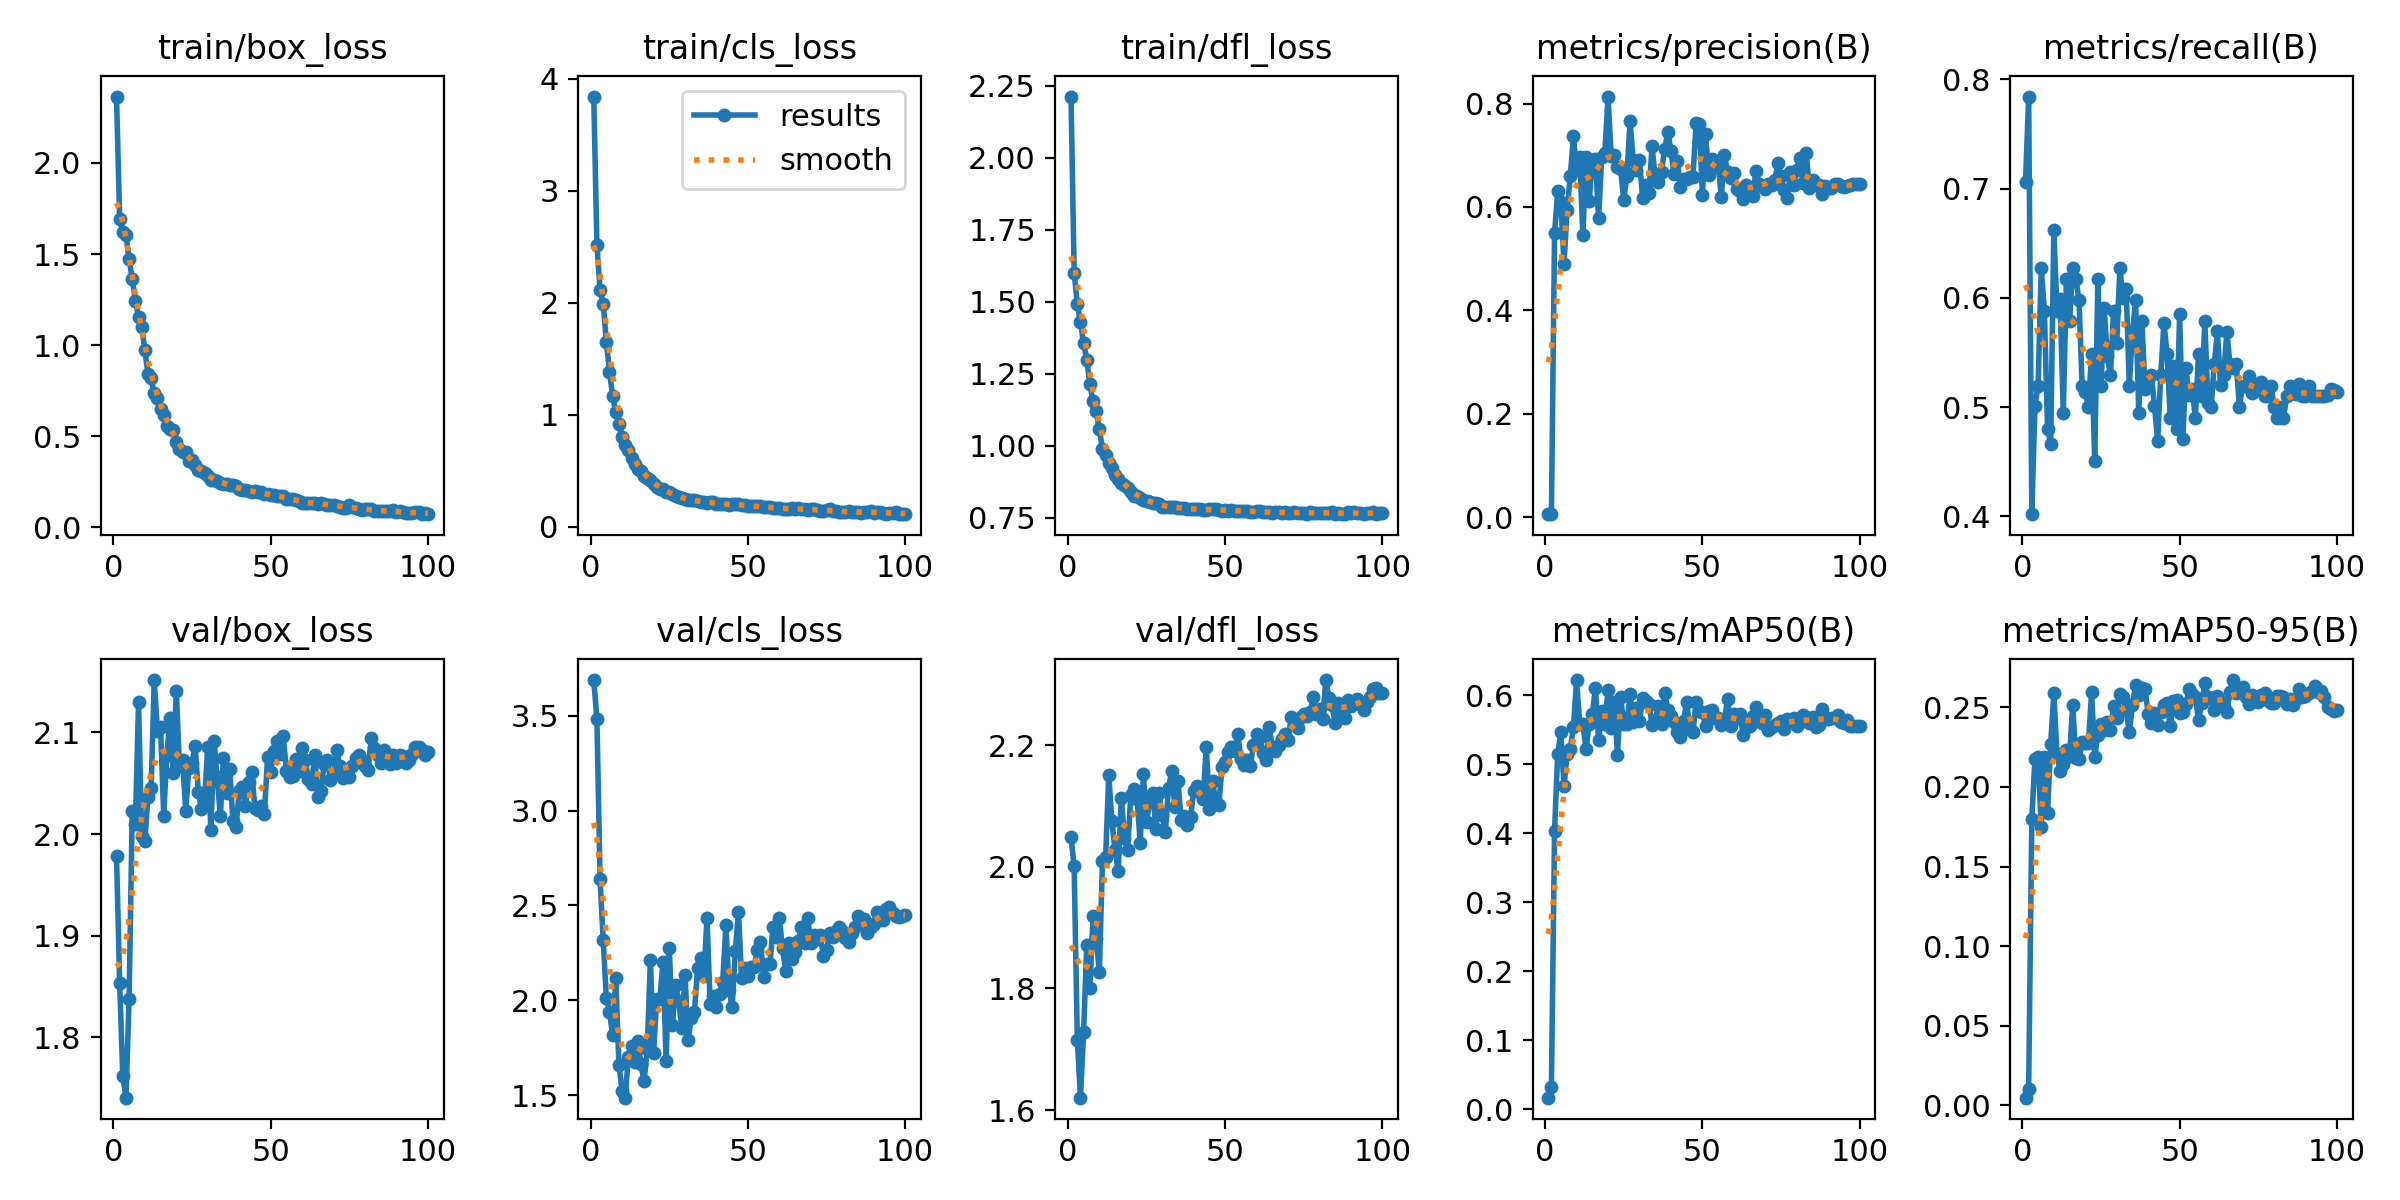

Values plotted in this chart, from the file beside it:
epoch, time, train/box_loss, train/cls_loss, train/dfl_loss, metrics/precision(B), metrics/recall(B), metrics/mAP50(B), metrics/mAP50-95(B), val/box_loss, val/cls_loss, val/dfl_loss, lr/pg0, lr/pg1, lr/pg2
1, 1.421, 2.364, 3.839, 2.213, 0.00547, 0.7059, 0.01646, 0.00482, 1.979, 3.688, 2.049, 0.00046, 0.00046, 0.00046
2, 2.793, 1.692, 2.516, 1.601, 0.00593, 0.7843, 0.03225, 0.01053, 1.853, 3.484, 2, 0.0009307, 0.0009307, 0.0009307
3, 4.152, 1.623, 2.117, 1.492, 0.5489, 0.402, 0.4028, 0.1799, 1.762, 2.64, 1.716, 0.001392, 0.001392, 0.001392
4, 5.507, 1.605, 1.992, 1.428, 0.6303, 0.5014, 0.5139, 0.2176, 1.741, 2.316, 1.62, 0.001844, 0.001844, 0.001844
5, 6.803, 1.475, 1.651, 1.356, 0.6089, 0.5196, 0.5467, 0.2187, 1.838, 2.012, 1.728, 0.001921, 0.001921, 0.001921
6, 8.14, 1.363, 1.381, 1.298, 0.4899, 0.6274, 0.4679, 0.1749, 2.022, 1.94, 1.871, 0.001901, 0.001901, 0.001901
7, 9.305, 1.243, 1.17, 1.212, 0.595, 0.5882, 0.5148, 0.2191, 2.01, 1.816, 1.8, 0.001881, 0.001881, 0.001881
8, 10.52, 1.154, 1.021, 1.155, 0.6591, 0.4804, 0.5222, 0.1834, 2.13, 2.116, 1.919, 0.001861, 0.001861, 0.001861
9, 11.7, 1.098, 0.9137, 1.121, 0.7367, 0.4663, 0.5536, 0.2271, 1.998, 1.66, 1.884, 0.001842, 0.001842, 0.001842
10, 12.92, 0.9745, 0.7985, 1.056, 0.6718, 0.6622, 0.6217, 0.2589, 1.993, 1.524, 1.827, 0.001822, 0.001822, 0.001822
11, 14.13, 0.8417, 0.7286, 0.9895, 0.6962, 0.5882, 0.5582, 0.2207, 2.037, 1.487, 2.01, 0.001802, 0.001802, 0.001802
12, 15.29, 0.8184, 0.6866, 0.967, 0.545, 0.5989, 0.558, 0.2101, 2.045, 1.703, 2.015, 0.001782, 0.001782, 0.001782
13, 16.49, 0.736, 0.6136, 0.9413, 0.6962, 0.4944, 0.5214, 0.2143, 2.152, 1.758, 2.15, 0.001762, 0.001762, 0.001762
14, 17.74, 0.7099, 0.5585, 0.9236, 0.6116, 0.6174, 0.5581, 0.2233, 2.101, 1.673, 2.075, 0.001743, 0.001743, 0.001743
15, 19.02, 0.65, 0.5129, 0.8995, 0.6916, 0.5784, 0.5731, 0.2197, 2.106, 1.783, 2.027, 0.001723, 0.001723, 0.001723
16, 20.28, 0.6191, 0.4975, 0.883, 0.6926, 0.6274, 0.6099, 0.2516, 2.018, 1.663, 1.992, 0.001703, 0.001703, 0.001703
17, 21.49, 0.5571, 0.4526, 0.8686, 0.5777, 0.6177, 0.5343, 0.2183, 2.078, 1.572, 2.113, 0.001683, 0.001683, 0.001683
18, 22.75, 0.5419, 0.4381, 0.8635, 0.6969, 0.598, 0.5773, 0.2174, 2.115, 1.741, 2.048, 0.001663, 0.001663, 0.001663
19, 23.98, 0.5323, 0.4173, 0.8525, 0.7053, 0.5196, 0.5581, 0.228, 2.06, 2.212, 2.028, 0.001644, 0.001644, 0.001644
20, 25.22, 0.4698, 0.3846, 0.8406, 0.8137, 0.514, 0.6068, 0.2274, 2.141, 1.719, 2.118, 0.001624, 0.001624, 0.001624
21, 26.46, 0.4276, 0.3583, 0.8257, 0.699, 0.5, 0.5529, 0.2275, 2.067, 2.004, 2.129, 0.001604, 0.001604, 0.001604
22, 27.67, 0.4127, 0.3386, 0.8252, 0.701, 0.549, 0.5899, 0.2594, 2.073, 2.005, 2.112, 0.001584, 0.001584, 0.001584
23, 29, 0.4122, 0.3349, 0.8197, 0.6772, 0.451, 0.5137, 0.2191, 2.023, 2.201, 2.039, 0.001564, 0.001564, 0.001564
24, 30.24, 0.3666, 0.3087, 0.812, 0.6741, 0.6177, 0.5974, 0.2328, 2.065, 1.68, 2.152, 0.001545, 0.001545, 0.001545
25, 31.48, 0.3699, 0.3095, 0.8082, 0.6129, 0.5196, 0.5585, 0.2394, 2.07, 2.277, 2.073, 0.001525, 0.001525, 0.001525
26, 32.73, 0.3406, 0.2935, 0.8053, 0.6604, 0.591, 0.5584, 0.2359, 2.086, 1.87, 2.108, 0.001505, 0.001505, 0.001505
27, 33.95, 0.3149, 0.2731, 0.7994, 0.7662, 0.5464, 0.6009, 0.2406, 2.041, 2.082, 2.122, 0.001485, 0.001485, 0.001485
28, 35.21, 0.3087, 0.2676, 0.7992, 0.6908, 0.5294, 0.5607, 0.2355, 2.025, 1.995, 2.062, 0.001465, 0.001465, 0.001465
29, 36.46, 0.2983, 0.256, 0.7957, 0.6721, 0.5882, 0.5817, 0.2509, 2.033, 1.855, 2.121, 0.001446, 0.001446, 0.001446
30, 37.74, 0.2812, 0.2495, 0.7885, 0.6907, 0.5588, 0.5623, 0.2431, 2.086, 2.132, 2.084, 0.001426, 0.001426, 0.001426
31, 38.98, 0.2585, 0.2353, 0.7859, 0.6166, 0.6274, 0.5952, 0.2581, 2.004, 1.788, 2.058, 0.001406, 0.001406, 0.001406
32, 40.23, 0.2585, 0.2361, 0.7882, 0.643, 0.6003, 0.5913, 0.2563, 2.092, 1.907, 2.129, 0.001386, 0.001386, 0.001386
33, 41.48, 0.257, 0.2393, 0.7858, 0.6276, 0.6078, 0.5877, 0.2482, 2.056, 1.939, 2.157, 0.001366, 0.001366, 0.001366
34, 42.72, 0.2434, 0.227, 0.787, 0.7176, 0.5196, 0.5565, 0.2343, 2.018, 2.168, 2.099, 0.001347, 0.001347, 0.001347
35, 43.97, 0.2384, 0.2214, 0.7842, 0.6566, 0.5686, 0.5637, 0.2514, 2.075, 2.221, 2.141, 0.001327, 0.001327, 0.001327
36, 45.2, 0.2357, 0.2251, 0.7835, 0.6486, 0.598, 0.5837, 0.264, 2.041, 2.13, 2.077, 0.001307, 0.001307, 0.001307
37, 46.48, 0.2306, 0.216, 0.7829, 0.6686, 0.4946, 0.5587, 0.2577, 2.064, 2.434, 2.084, 0.001287, 0.001287, 0.001287
38, 47.73, 0.233, 0.2214, 0.7805, 0.7122, 0.5784, 0.6031, 0.2619, 2.013, 1.981, 2.069, 0.001267, 0.001267, 0.001267
39, 48.97, 0.2263, 0.218, 0.7795, 0.7452, 0.5161, 0.5782, 0.2612, 2.007, 2.023, 2.081, 0.001248, 0.001248, 0.001248
40, 50.2, 0.2115, 0.2067, 0.7808, 0.7091, 0.5259, 0.5698, 0.2458, 2.043, 1.965, 2.125, 0.001228, 0.001228, 0.001228
41, 51.41, 0.2043, 0.2019, 0.7796, 0.6634, 0.5294, 0.5606, 0.2403, 2.046, 2.034, 2.133, 0.001208, 0.001208, 0.001208
42, 52.64, 0.2046, 0.2021, 0.7791, 0.6896, 0.5009, 0.5468, 0.2467, 2.027, 2.098, 2.127, 0.001188, 0.001188, 0.001188
43, 53.88, 0.1976, 0.201, 0.7757, 0.6392, 0.469, 0.5388, 0.2387, 2.051, 2.396, 2.112, 0.001168, 0.001168, 0.001168
44, 55.14, 0.1935, 0.1995, 0.7767, 0.6537, 0.5294, 0.5628, 0.2468, 2.061, 2.056, 2.197, 0.001149, 0.001149, 0.001149
45, 56.33, 0.201, 0.202, 0.7794, 0.6551, 0.5773, 0.5904, 0.2511, 2.025, 1.963, 2.096, 0.001129, 0.001129, 0.001129
46, 57.5, 0.1942, 0.2036, 0.7794, 0.6583, 0.549, 0.5502, 0.253, 2.024, 2.261, 2.14, 0.001109, 0.001109, 0.001109
47, 58.7, 0.1926, 0.202, 0.7785, 0.6586, 0.4902, 0.5469, 0.238, 2.028, 2.465, 2.107, 0.001089, 0.001089, 0.001089
48, 59.94, 0.1836, 0.1918, 0.7759, 0.7633, 0.5376, 0.5899, 0.2542, 2.02, 2.115, 2.102, 0.001069, 0.001069, 0.001069
49, 61.2, 0.1825, 0.1941, 0.7746, 0.7607, 0.4804, 0.577, 0.2547, 2.076, 2.172, 2.164, 0.00105, 0.00105, 0.00105
50, 62.41, 0.18, 0.19, 0.7755, 0.6239, 0.5855, 0.5756, 0.2464, 2.061, 2.13, 2.171, 0.00103, 0.00103, 0.00103
51, 63.67, 0.1752, 0.1855, 0.7745, 0.7406, 0.4706, 0.5553, 0.247, 2.082, 2.177, 2.188, 0.00101, 0.00101, 0.00101
52, 64.93, 0.175, 0.1852, 0.7764, 0.6612, 0.5358, 0.5768, 0.2522, 2.091, 2.177, 2.197, 0.0009902, 0.0009902, 0.0009902
53, 66.17, 0.171, 0.1827, 0.7722, 0.6937, 0.5108, 0.5786, 0.2612, 2.079, 2.264, 2.19, 0.0009704, 0.0009704, 0.0009704
54, 67.4, 0.1702, 0.1866, 0.7743, 0.6782, 0.5165, 0.5663, 0.2585, 2.096, 2.307, 2.218, 0.0009506, 0.0009506, 0.0009506
55, 68.63, 0.1582, 0.1739, 0.7722, 0.6887, 0.4902, 0.5663, 0.2564, 2.062, 2.123, 2.177, 0.0009308, 0.0009308, 0.0009308
56, 69.81, 0.1585, 0.1746, 0.7727, 0.6186, 0.549, 0.5565, 0.2421, 2.056, 2.192, 2.168, 0.000911, 0.000911, 0.000911
57, 71.08, 0.1582, 0.1743, 0.7737, 0.7008, 0.5098, 0.5632, 0.2525, 2.058, 2.189, 2.175, 0.0008912, 0.0008912, 0.0008912
58, 72.34, 0.1481, 0.1711, 0.7701, 0.6681, 0.5784, 0.5949, 0.2655, 2.074, 2.386, 2.166, 0.0008714, 0.0008714, 0.0008714
59, 73.65, 0.1449, 0.1683, 0.7698, 0.6554, 0.5034, 0.5557, 0.2566, 2.062, 2.331, 2.2, 0.0008516, 0.0008516, 0.0008516
60, 74.88, 0.1357, 0.1683, 0.7742, 0.6664, 0.5, 0.5725, 0.2561, 2.084, 2.434, 2.218, 0.0008318, 0.0008318, 0.0008318
... 40 more rows
